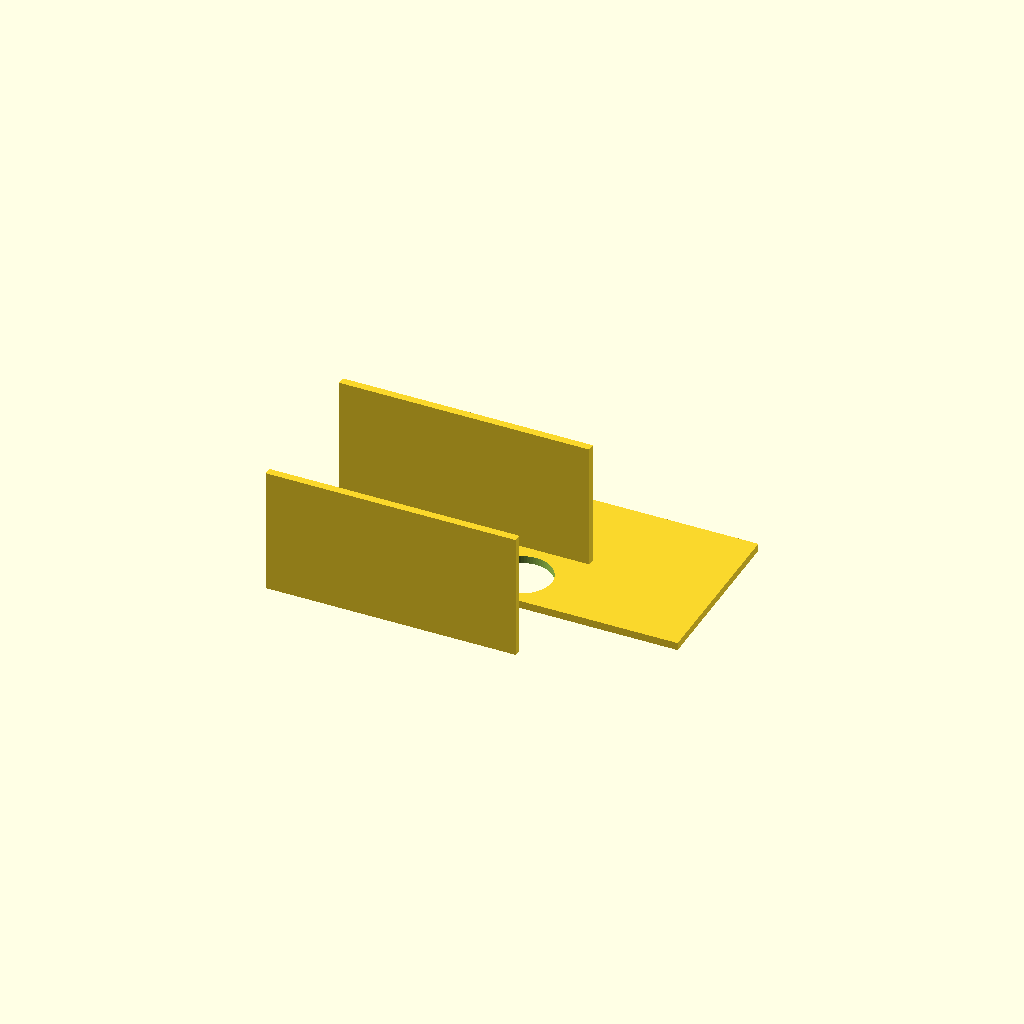
Cell 1: the model at its default parameters.
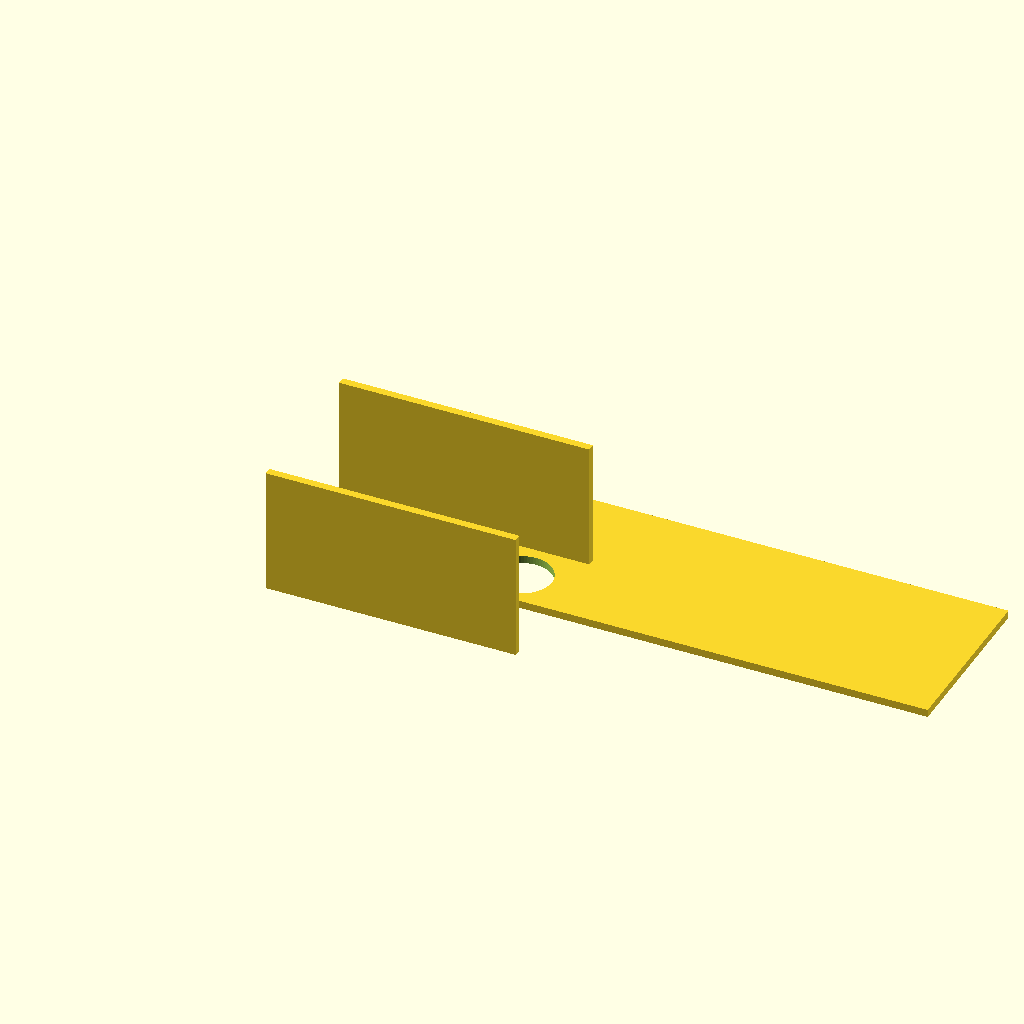
Cell 2: plate_width_x = 260 (everything else at default).
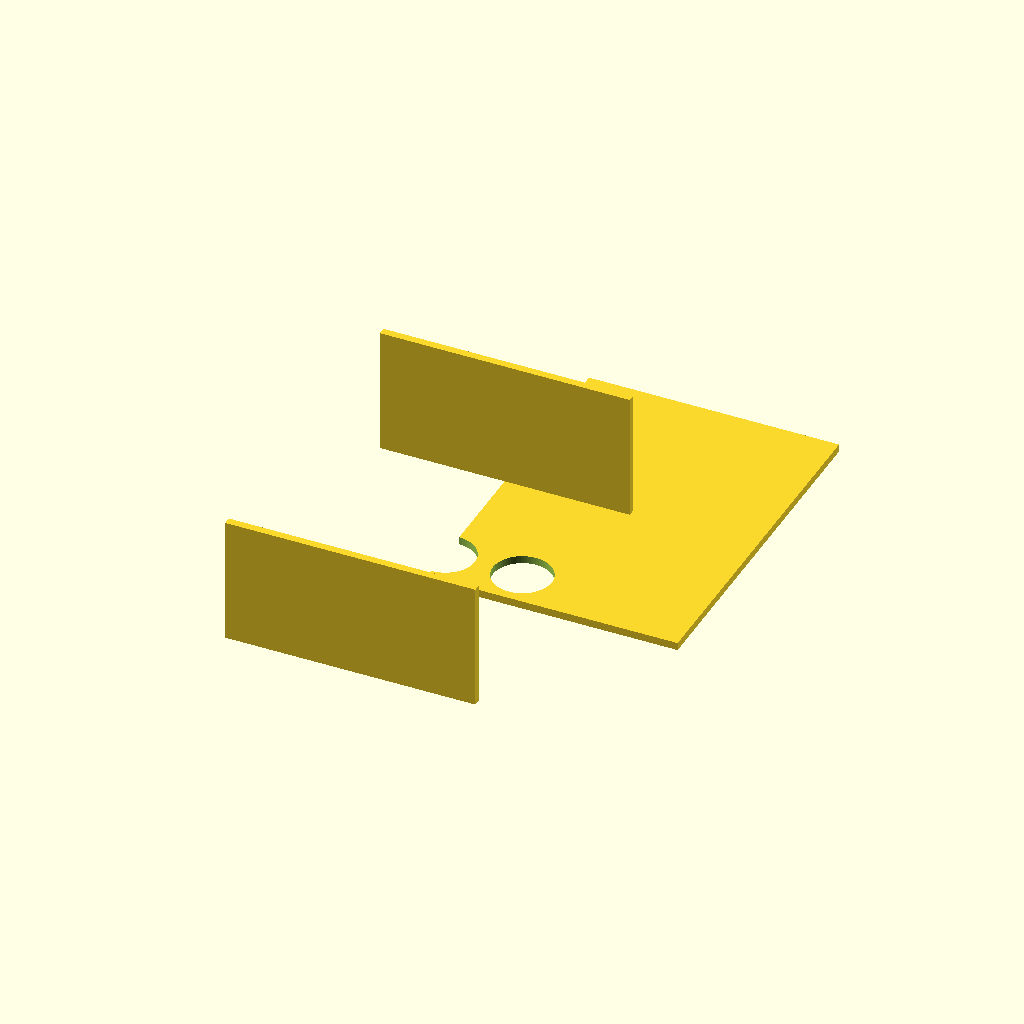
Cell 3: the same model with plate_width_y = 180.
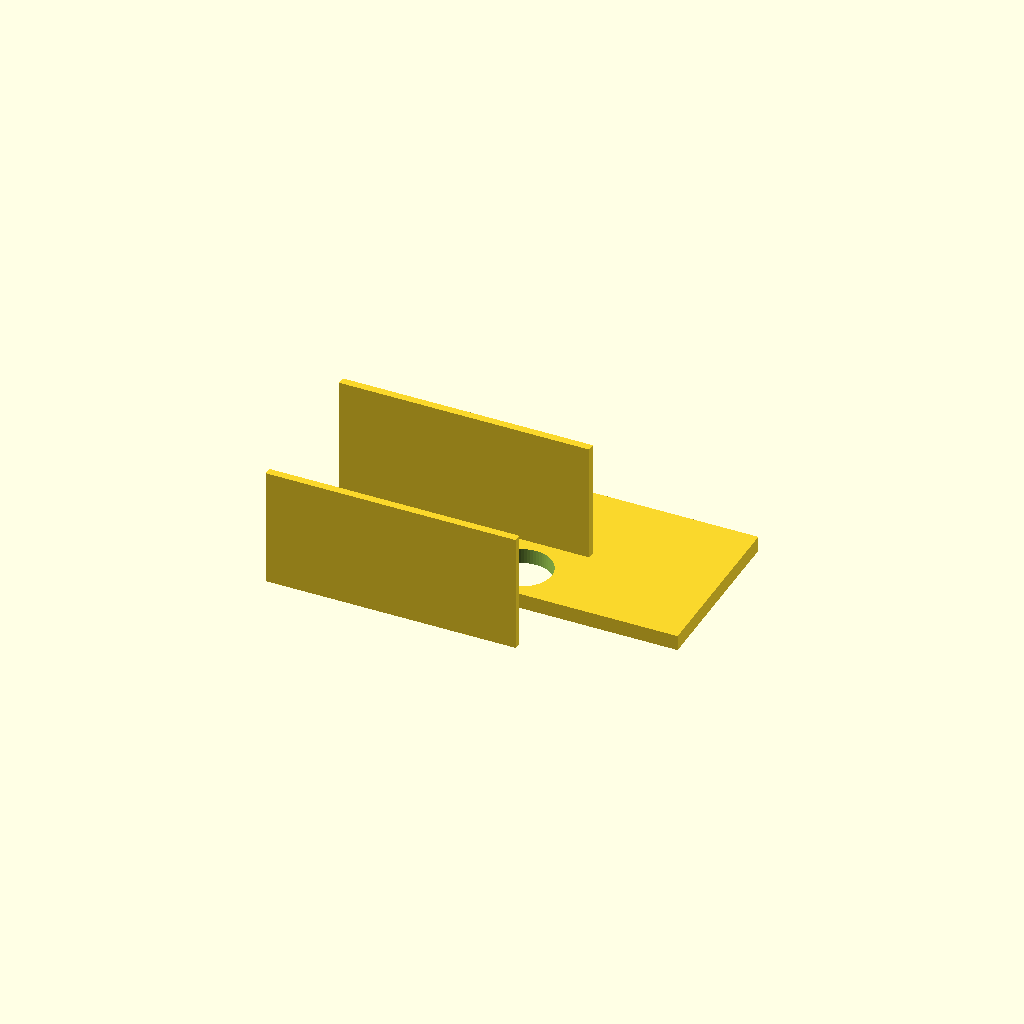
Cell 4: plate_thickness = 8 (everything else at default).
All cells are drawn from one camera (rotation 55°, 0°, 25°, orthographic, colour scheme Cornfield), so only the parameter changes between them.
Source of the model, bench/results/gpu-base-think-g0/code/qwen3.5-9b/conical_rack_50ml_s0_a0.scad:
// Variables
    plate_width_x = 130;
    plate_width_y = 90;
    plate_thickness = 4;
    hole_diameter = 30.5;
    hole_spacing_x = 40;
    hole_spacing_y = 40;
    wall_length = 130;
    wall_thickness = 4;
    wall_height_total = 70;
    wall_start_z = plate_thickness;
    wall_height = wall_height_total - wall_start_z;

    $fn = 64;

    // Calculate positions
    // Plate centered at 0,0
    // X range: -65 to 65
    // Y range: -45 to 45

    // Hole centers
    // X: -40, 0, 40
    // Y: -20, 20

    // Wall positions
    // Y: -45 to -41 and 41 to 45
    // X: -65 to 65
    // Z: 4 to 70

    difference() {
        union() {
            // Base Plate
            cube([plate_width_x, plate_width_y, plate_thickness], center = false);
            // Wait, cube center=false means origin at corner.
            // I need to center the plate on origin.
            // translate([-plate_width_x/2, -plate_width_y/2, 0]) cube([plate_width_x, plate_width_y, plate_thickness]);

            // Walls
            // Wall 1 (Bottom Edge)
            translate([-wall_length/2, -plate_width_y/2 + wall_thickness, wall_start_z])
                cube([wall_length, wall_thickness, wall_height]);
            // Wall 2 (Top Edge)
            translate([-wall_length/2, plate_width_y/2 - wall_thickness, wall_start_z])
                cube([wall_length, wall_thickness, wall_height]);
        }

        // Holes
        // Loop X
        for (i = [-1, 0, 1]) {
            // Loop Y
            for (j = [-1, 1]) {
                // Calculate center
                cx = i * hole_spacing_x;
                cy = j * hole_spacing_y / 2; // Wait, spacing is 40.
                // If j = -1, cy = -20. If j = 1, cy = 20.
                // hole_spacing_y is 40.
                // So cy = j * (hole_spacing_y / 2);
                // Wait, loop j = [-1, 1].
                // j=-1 -> -20. j=1 -> 20. Correct.

                translate([cx, cy, -0.05])
                    cylinder(h = plate_thickness + 0.1, d = hole_diameter, $fn = 64);
            }
        }
    }
Customizer parameters (derived from the source; name, type, default, range or options):
plate_width_x: number, default 130
plate_width_y: number, default 90
plate_thickness: number, default 4
hole_diameter: number, default 30.5
hole_spacing_x: number, default 40
hole_spacing_y: number, default 40
wall_length: number, default 130
wall_thickness: number, default 4
wall_height_total: number, default 70
